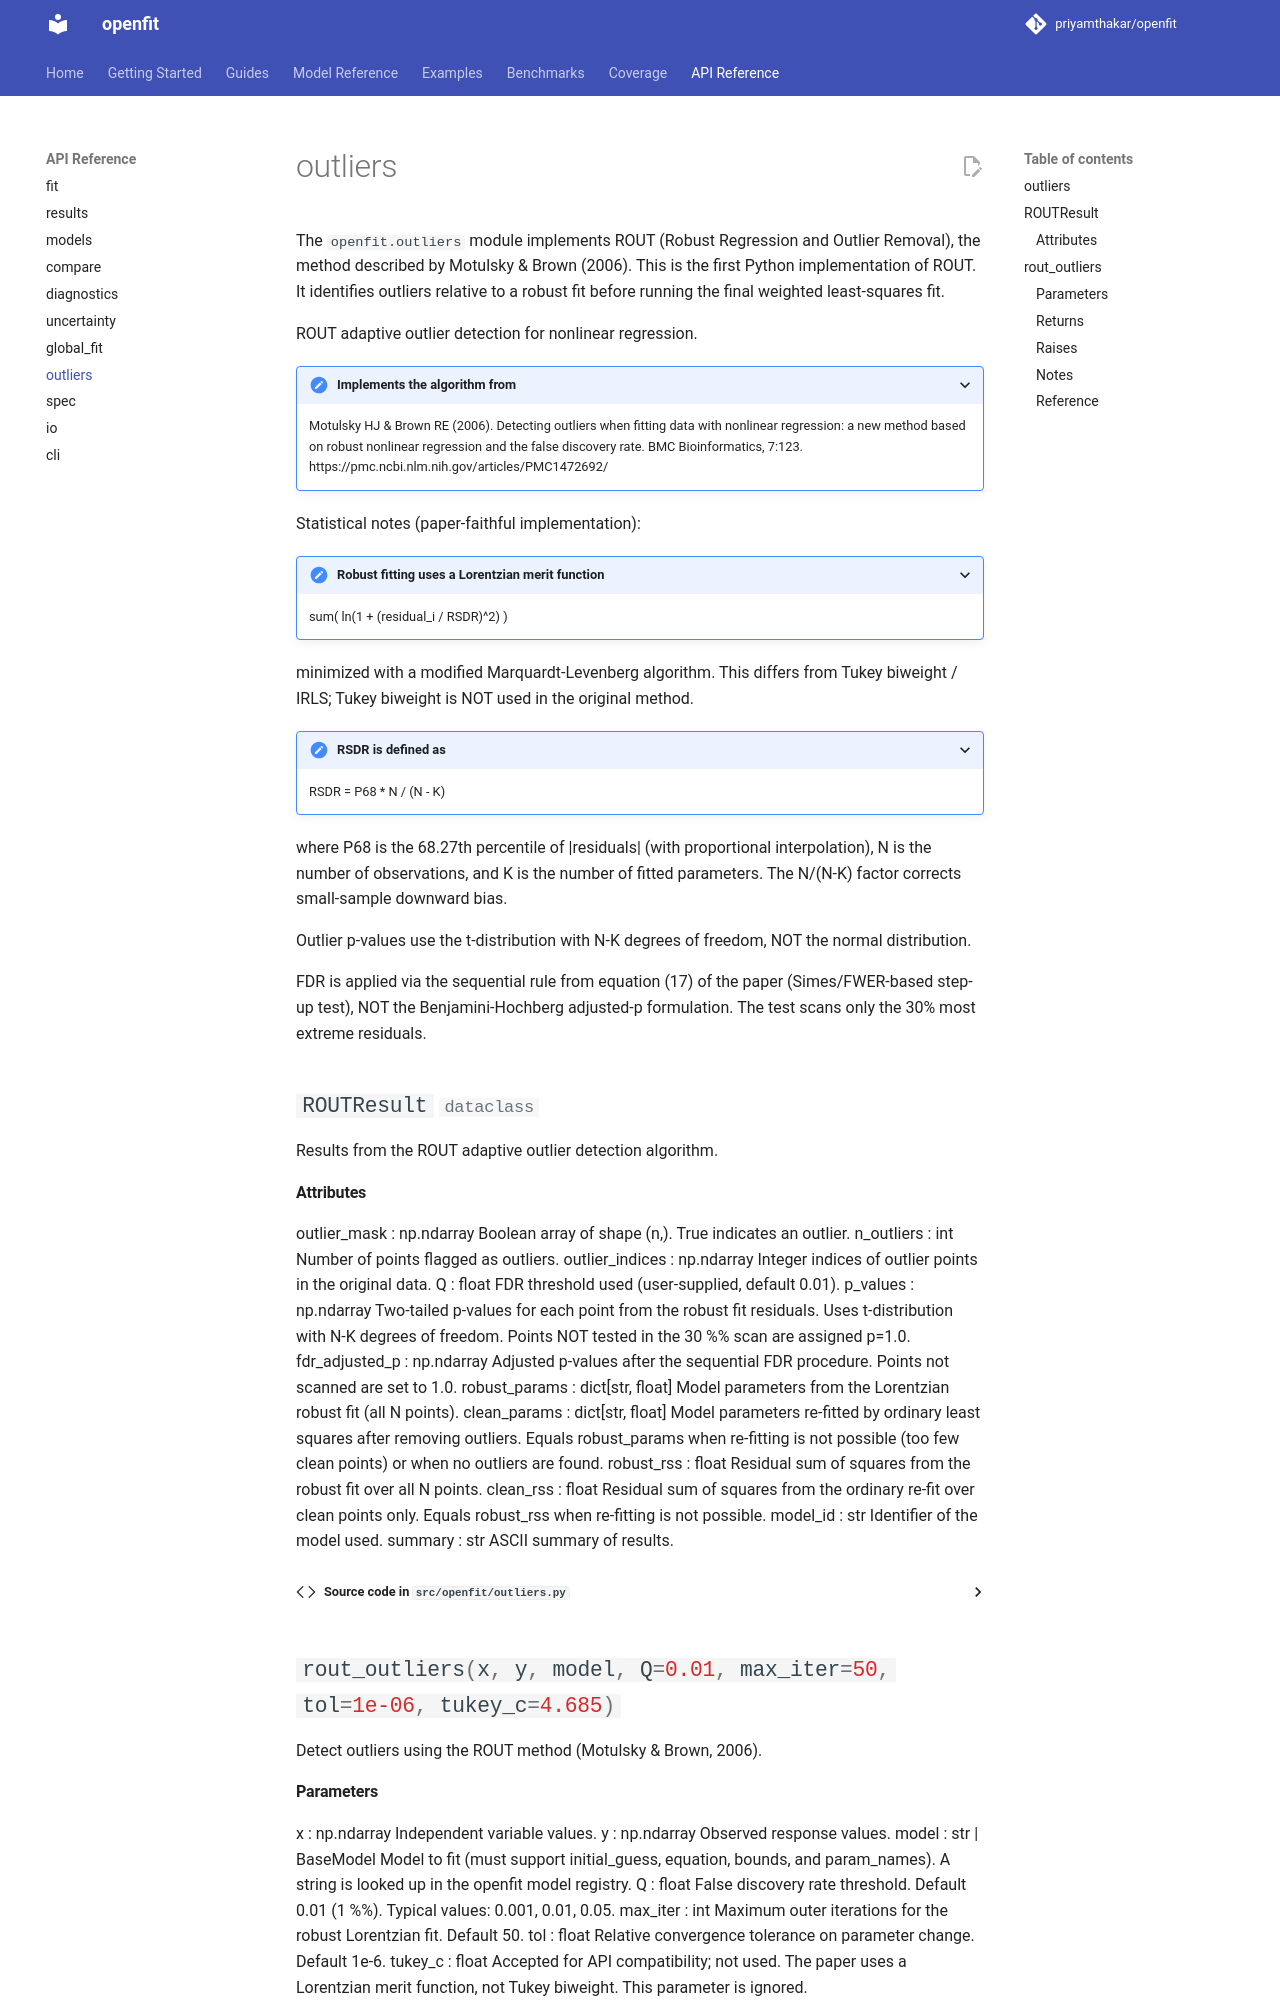

repository: priyamthakar/openfit · page: api/outliers/index.html · generator: mkdocs

# outliers

The `openfit.outliers` module implements ROUT (Robust Regression and Outlier Removal), the method described by Motulsky & Brown (2006). This is the first Python implementation of ROUT. It identifies outlier
